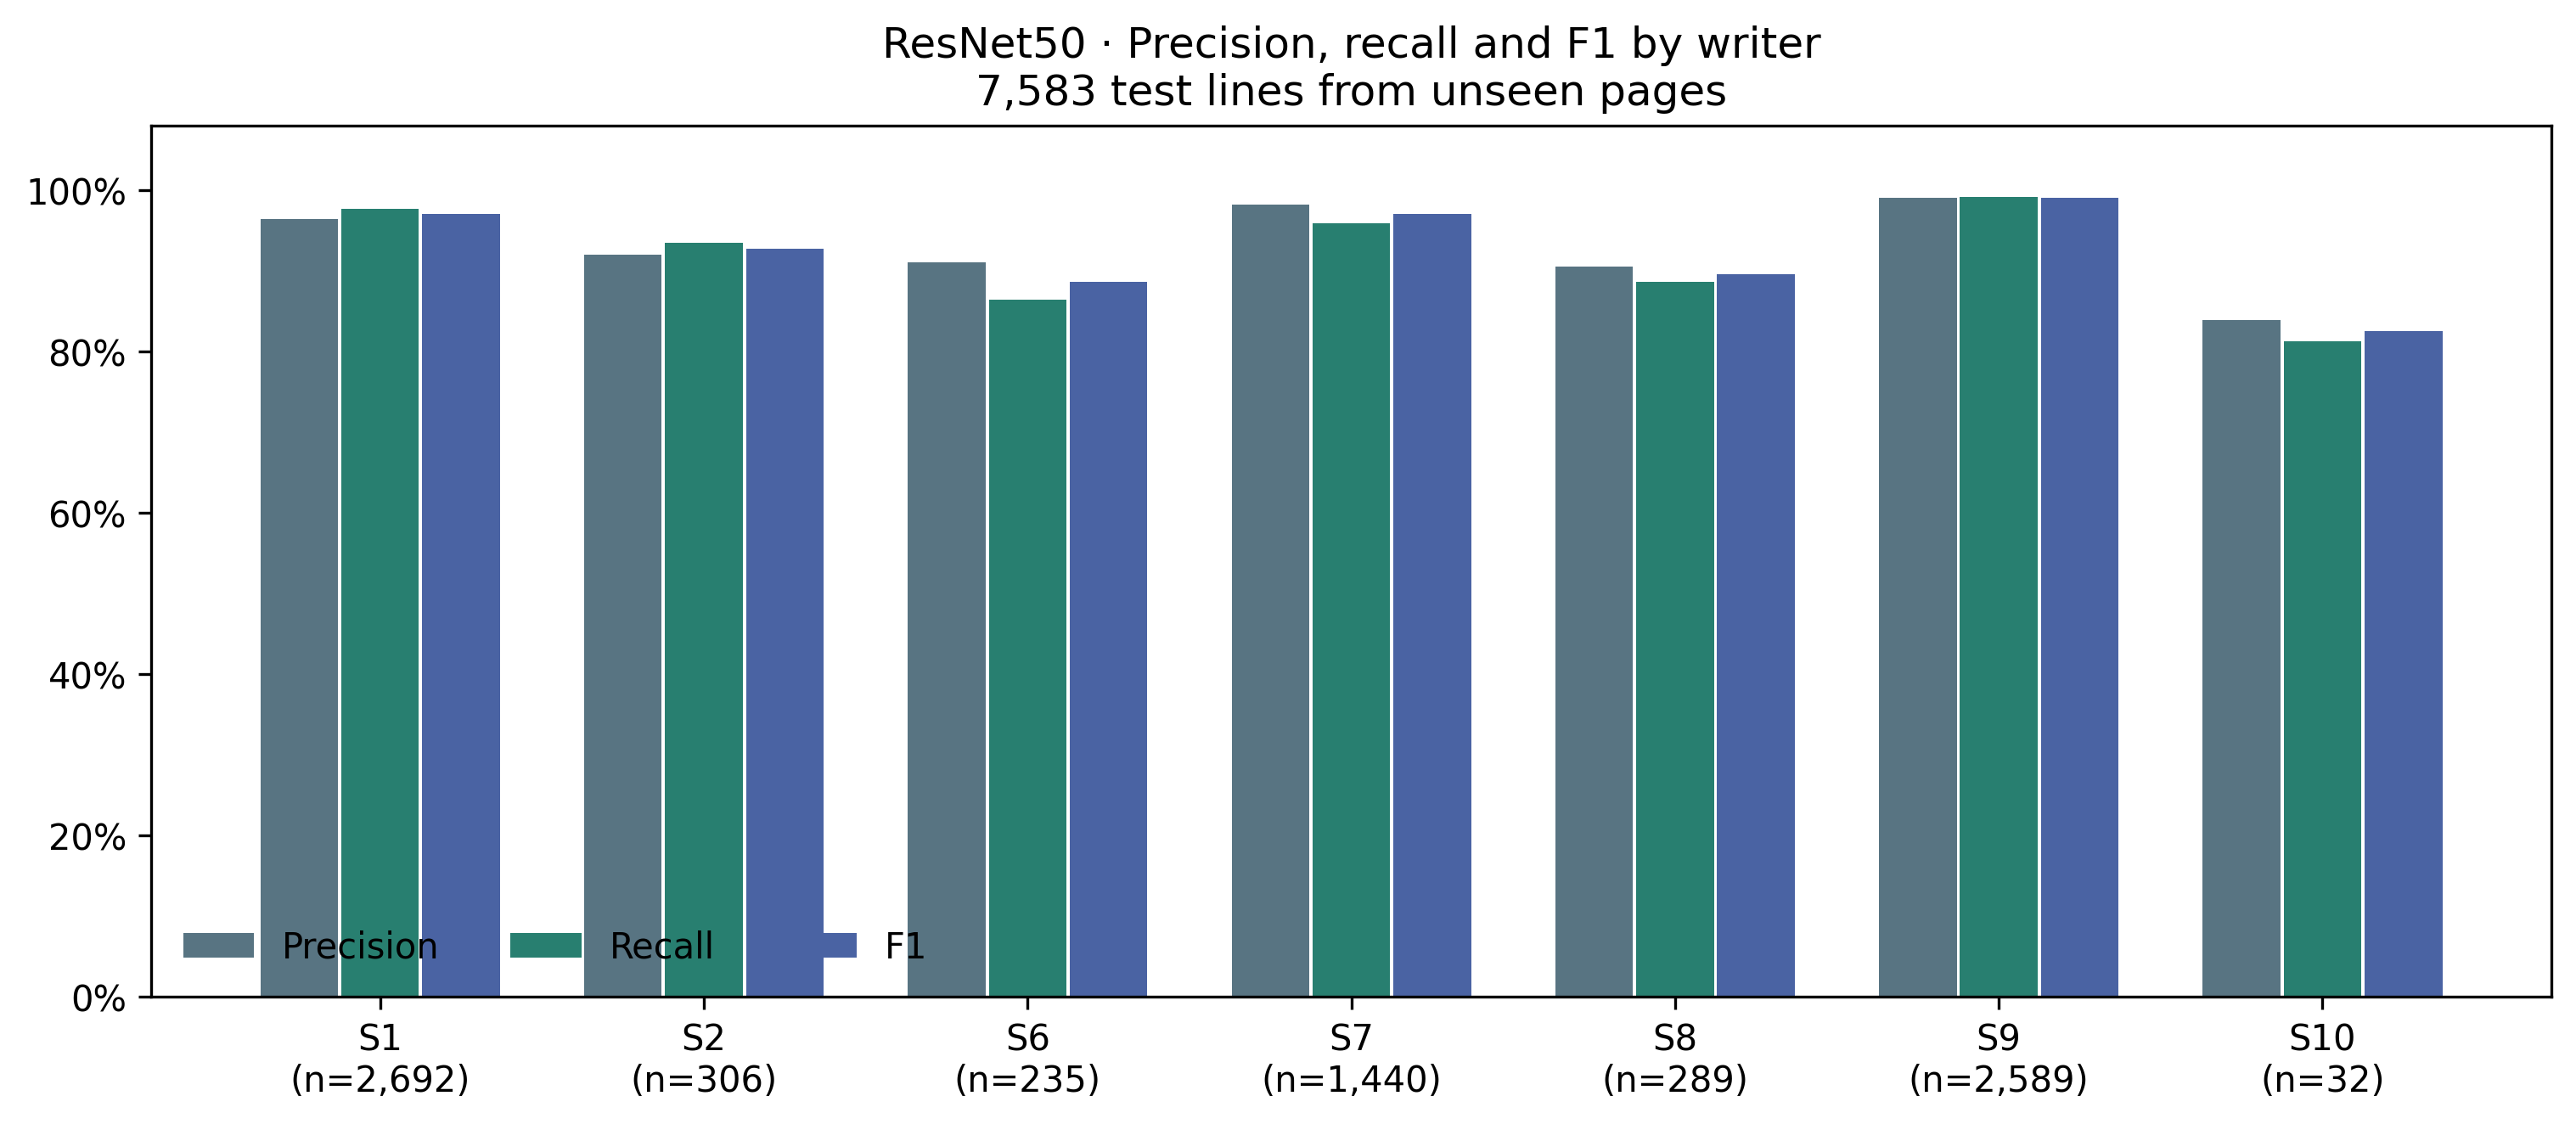

Data behind this chart, as committed beside it:
test_subset, writer, lines, precision, recall, f1
full_test, S1, 2711, 0.9633, 0.9768, 0.97
full_test, S2, 306, 0.9196, 0.9346, 0.9271
full_test, S6, 235, 0.9103, 0.8638, 0.8865
full_test, S7, 1440, 0.9815, 0.9583, 0.9698
full_test, S8, 289, 0.9046, 0.8858, 0.8951
full_test, S9, 2602, 0.9889, 0.9908, 0.9898
full_test, S10, 32, 0.8125, 0.8125, 0.8125
full_test, S11, 14, 0.6667, 0.8571, 0.75
full_test, S12, 7, 0.5714, 0.5714, 0.5714
unseen_pages, S1, 2692, 0.9637, 0.977, 0.9703
unseen_pages, S2, 306, 0.9196, 0.9346, 0.9271
unseen_pages, S6, 235, 0.9103, 0.8638, 0.8865
unseen_pages, S7, 1440, 0.9815, 0.9583, 0.9698
unseen_pages, S8, 289, 0.9046, 0.8858, 0.8951
unseen_pages, S9, 2589, 0.99, 0.9907, 0.9903
unseen_pages, S10, 32, 0.8387, 0.8125, 0.8254
